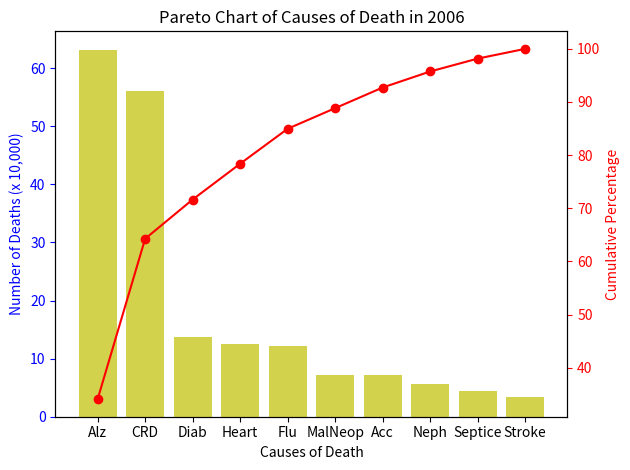

Reproduce this figure in Python.
import datetime
import matplotlib.pyplot as plt

# Data for causes of death and their respective numbers
causes_of_death = [
    'Alz', 'CRD', 'Diab', 'Heart', 'Flu', 'MalNeop', 'Acc',
          'Neph', 'Septice', 'Stroke']

deaths = [
    63.2,56.0, 13.7, 12.5, 12.2, 7.2, 7.2, 5.6, 4.5, 3.4 ]


# Sort the causes and deaths in descending order
sorted_indices = sorted(range(len(deaths)), key=lambda k: deaths[k], reverse=True)
sorted_causes = [causes_of_death[i] for i in sorted_indices]
sorted_deaths = [deaths[i] for i in sorted_indices]

# Calculate cumulative percentages
total_deaths = sum(sorted_deaths)
cumulative_percentages = [sum(sorted_deaths[:i+1]) / total_deaths * 100 for i in range(len(sorted_deaths))]

# Create the Pareto chart
fig, ax1 = plt.subplots()

ax1.bar(sorted_causes, sorted_deaths, color='y', alpha=0.7)
ax1.set_xlabel('Causes of Death')
ax1.set_ylabel('Number of Deaths (x 10,000)', color='b')
ax1.tick_params('y', colors='b')

ax2 = ax1.twinx()
ax2.plot(sorted_causes, cumulative_percentages, color='r', marker='o')
ax2.set_ylabel('Cumulative Percentage', color='r')
ax2.tick_params('y', colors='r')

plt.title('Pareto Chart of Causes of Death in 2006')
plt.xticks(rotation=45, ha='right')
plt.tight_layout()
plt.show()
current_datetime = datetime.datetime.now().strftime('%Y-%m-%d %H:%M:%S')
print(f"Current date and time: {current_datetime}")